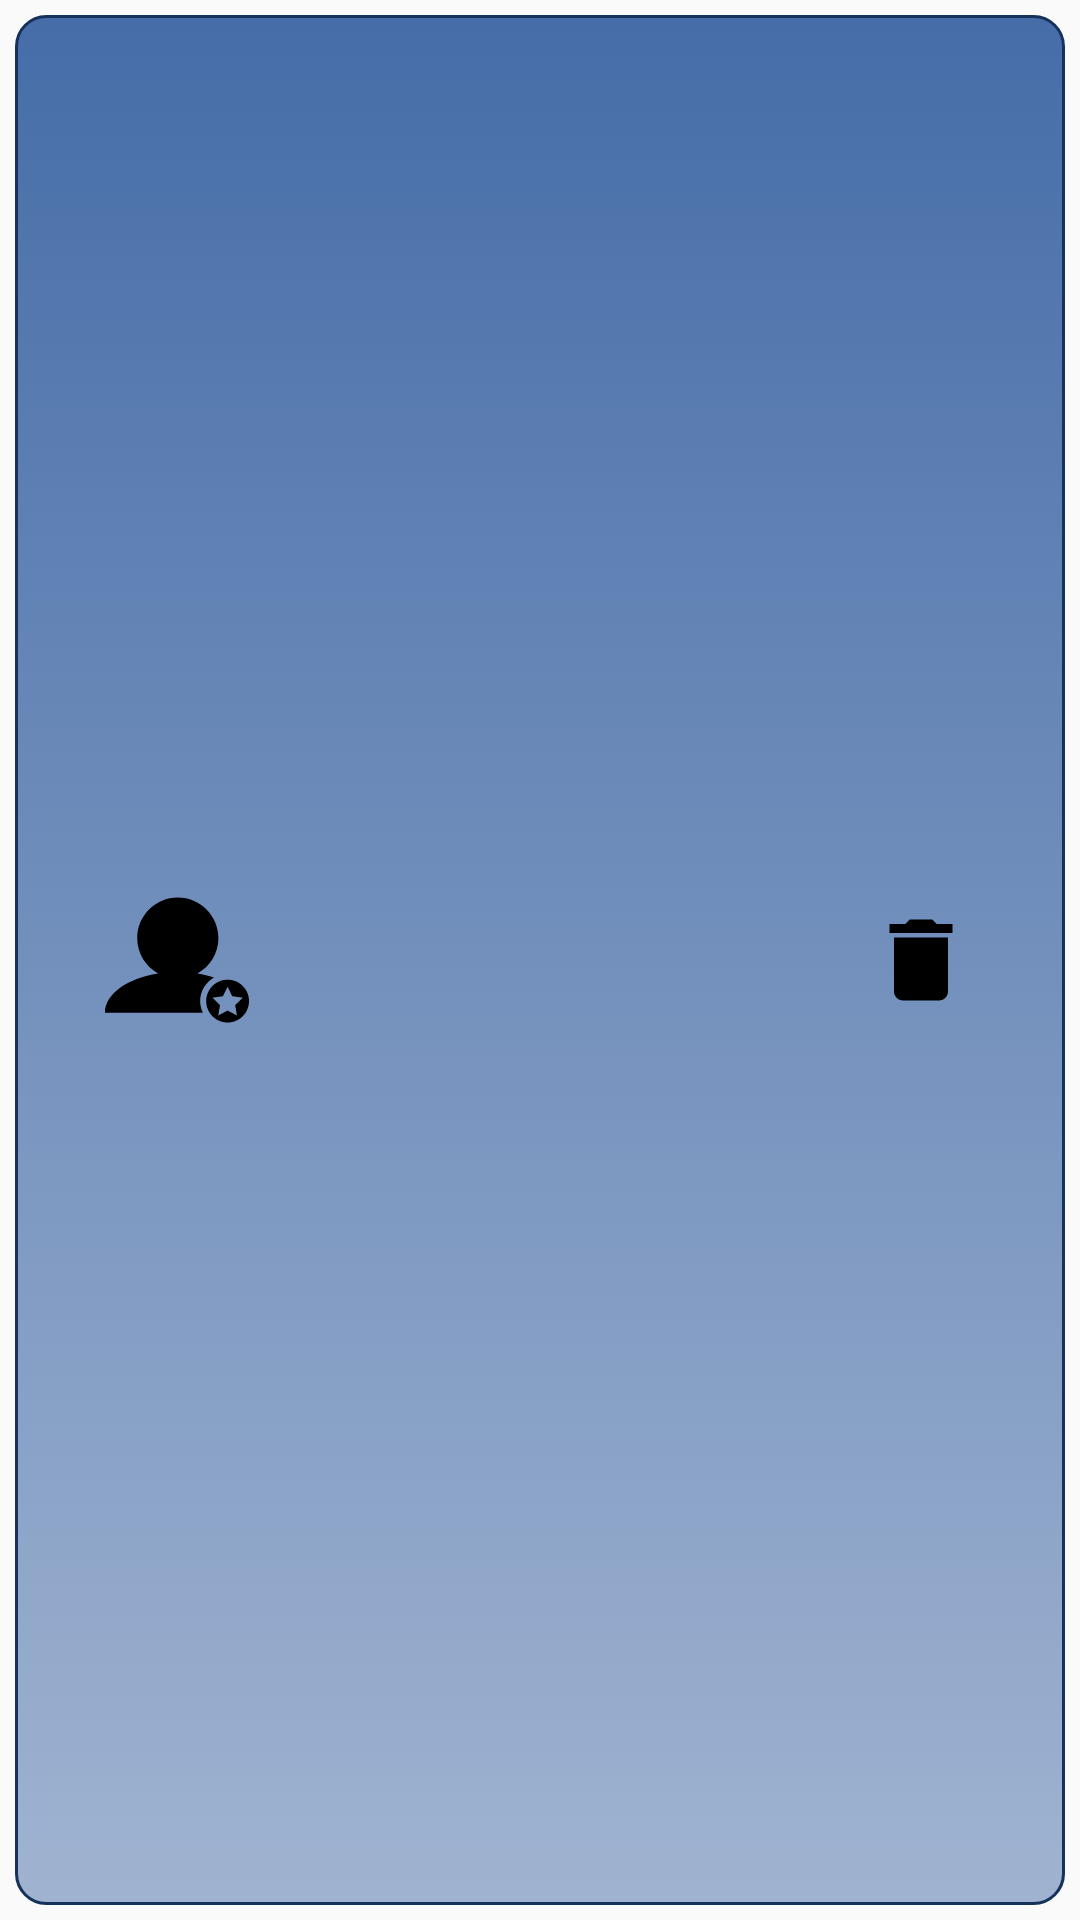

Here is an Android app screen rendered from its layout file. Give the layout XML and the strings, colors and styles it references.
<!-- AndroidManifest.xml: application theme AppTheme -->
<!-- res/layout/supervisors_list_item.xml -->
<?xml version="1.0" encoding="utf-8"?>
<LinearLayout xmlns:android="http://schemas.android.com/apk/res/android"
    xmlns:app="http://schemas.android.com/apk/res-auto"
    xmlns:tools="http://schemas.android.com/tools"
    android:layout_width="match_parent"
    android:layout_height="100dp"
    android:orientation="horizontal"
    android:padding="5dp">

    <androidx.constraintlayout.widget.ConstraintLayout
        android:id="@+id/supervisor_list_layout"
        android:layout_width="match_parent"
        android:layout_height="match_parent"
        android:background="@drawable/list_item_background">

        <ImageView
            android:id="@+id/adapter_image_bound"
            android:layout_width="wrap_content"
            android:layout_height="wrap_content"
            android:layout_gravity="center_vertical"
            android:layout_marginStart="30dp"
            android:src="@drawable/ic_supervisor_48dp"
            app:layout_constraintBottom_toBottomOf="parent"
            app:layout_constraintStart_toStartOf="parent"
            app:layout_constraintTop_toTopOf="parent" />


        <TextView
            android:id="@+id/supervisor_name"
            android:layout_width="wrap_content"
            android:layout_height="match_parent"
            android:gravity="center_vertical"
            android:textColor="@android:color/black"
            android:textSize="16sp"
            android:textStyle="bold"
            app:layout_constraintBottom_toBottomOf="parent"
            app:layout_constraintEnd_toStartOf="@id/supervisor_list_image"
            app:layout_constraintStart_toEndOf="@id/adapter_image_bound"
            app:layout_constraintTop_toTopOf="parent"
            tools:text="Supervisor um" />


        <ImageView
            android:id="@+id/supervisor_list_image"
            android:layout_width="0dp"
            android:layout_height="wrap_content"
            android:layout_gravity="center_vertical"
            android:layout_marginEnd="30dp"
            android:contentDescription="@string/supervisor_list_item_image_description"
            android:src="@drawable/ic_delete_black_24dp"
            app:layout_constraintBottom_toBottomOf="parent"
            app:layout_constraintEnd_toEndOf="parent"
            app:layout_constraintTop_toTopOf="parent" />
    </androidx.constraintlayout.widget.ConstraintLayout>
</LinearLayout>
<!-- resources referenced by this layout -->
<resources>
  <!-- drawable ic_delete_black_24dp (drawable) -->
  <vector android:height="36dp" android:tint="#000000"
      android:viewportHeight="24.0" android:viewportWidth="24.0"
      android:width="36dp" xmlns:android="http://schemas.android.com/apk/res/android">
      <path android:fillColor="#FF000000" android:pathData="M6,19c0,1.1 0.9,2 2,2h8c1.1,0 2,-0.9 2,-2V7H6v12zM19,4h-3.5l-1,-1h-5l-1,1H5v2h14V4z"/>
  </vector>
  <!-- drawable ic_supervisor_48dp (drawable) -->
  <vector android:height="48dp" android:viewportHeight="27.021"
      android:viewportWidth="27.021" android:width="48dp" xmlns:android="http://schemas.android.com/apk/res/android">
      <path android:fillColor="#FF000000" android:pathData="M20.443,16.782c-0.963,-0.308 -2,-0.552 -3.09,-0.722c2.342,-1.299 3.929,-3.794 3.929,-6.663c0,-4.207 -3.41,-7.617 -7.617,-7.617s-7.617,3.41 -7.617,7.617c0,2.868 1.587,5.364 3.929,6.663C4.223,16.958 0,19.896 0,23.389h18.35c-0.31,-0.66 -0.496,-1.39 -0.496,-2.166C17.855,19.32 18.904,17.674 20.443,16.782z"/>
      <path android:fillColor="#FF000000" android:pathData="M23.004,17.206c-2.218,0 -4.018,1.797 -4.018,4.019c0,2.217 1.8,4.016 4.018,4.016c2.219,0 4.018,-1.799 4.018,-4.016C27.02,19.003 25.223,17.206 23.004,17.206zM24.757,23.921l-1.753,-0.922l-1.753,0.922l0.335,-1.952l-1.418,-1.383l1.96,-0.283l0.876,-1.777l0.876,1.777l1.96,0.283l-1.418,1.383L24.757,23.921z"/>
  </vector>
  <!-- drawable list_item_background (drawable) -->
  <?xml version="1.0" encoding="utf-8"?>
  <selector xmlns:android="http://schemas.android.com/apk/res/android">
      <item >
          <shape android:shape="rectangle"  >
              <corners android:radius="10dp" />
              <stroke android:width="1dp" android:color="@color/colorPrimaryDark" />
              <gradient android:angle="-90" android:startColor="@color/colorPrimary" android:endColor="@color/fifty_percent_main_color" />
          </shape>
      </item>
  </selector>
  <string name="supervisor_list_item_image_description">Deletar Supervisor</string>
  <style name="AppTheme" parent="Theme.AppCompat.Light.DarkActionBar">
          
          <item name="colorPrimary">@color/colorPrimary</item>
          <item name="colorPrimaryDark">@color/colorPrimaryDark</item>
          <item name="colorAccent">@color/colorAccent</item>
      </style>
  <color name="colorPrimaryDark">#17325A</color>
  <color name="colorPrimary">#466DA8</color>
  <color name="fifty_percent_main_color">#80466DA8</color>
  <color name="colorAccent">#17325A</color>
</resources>
